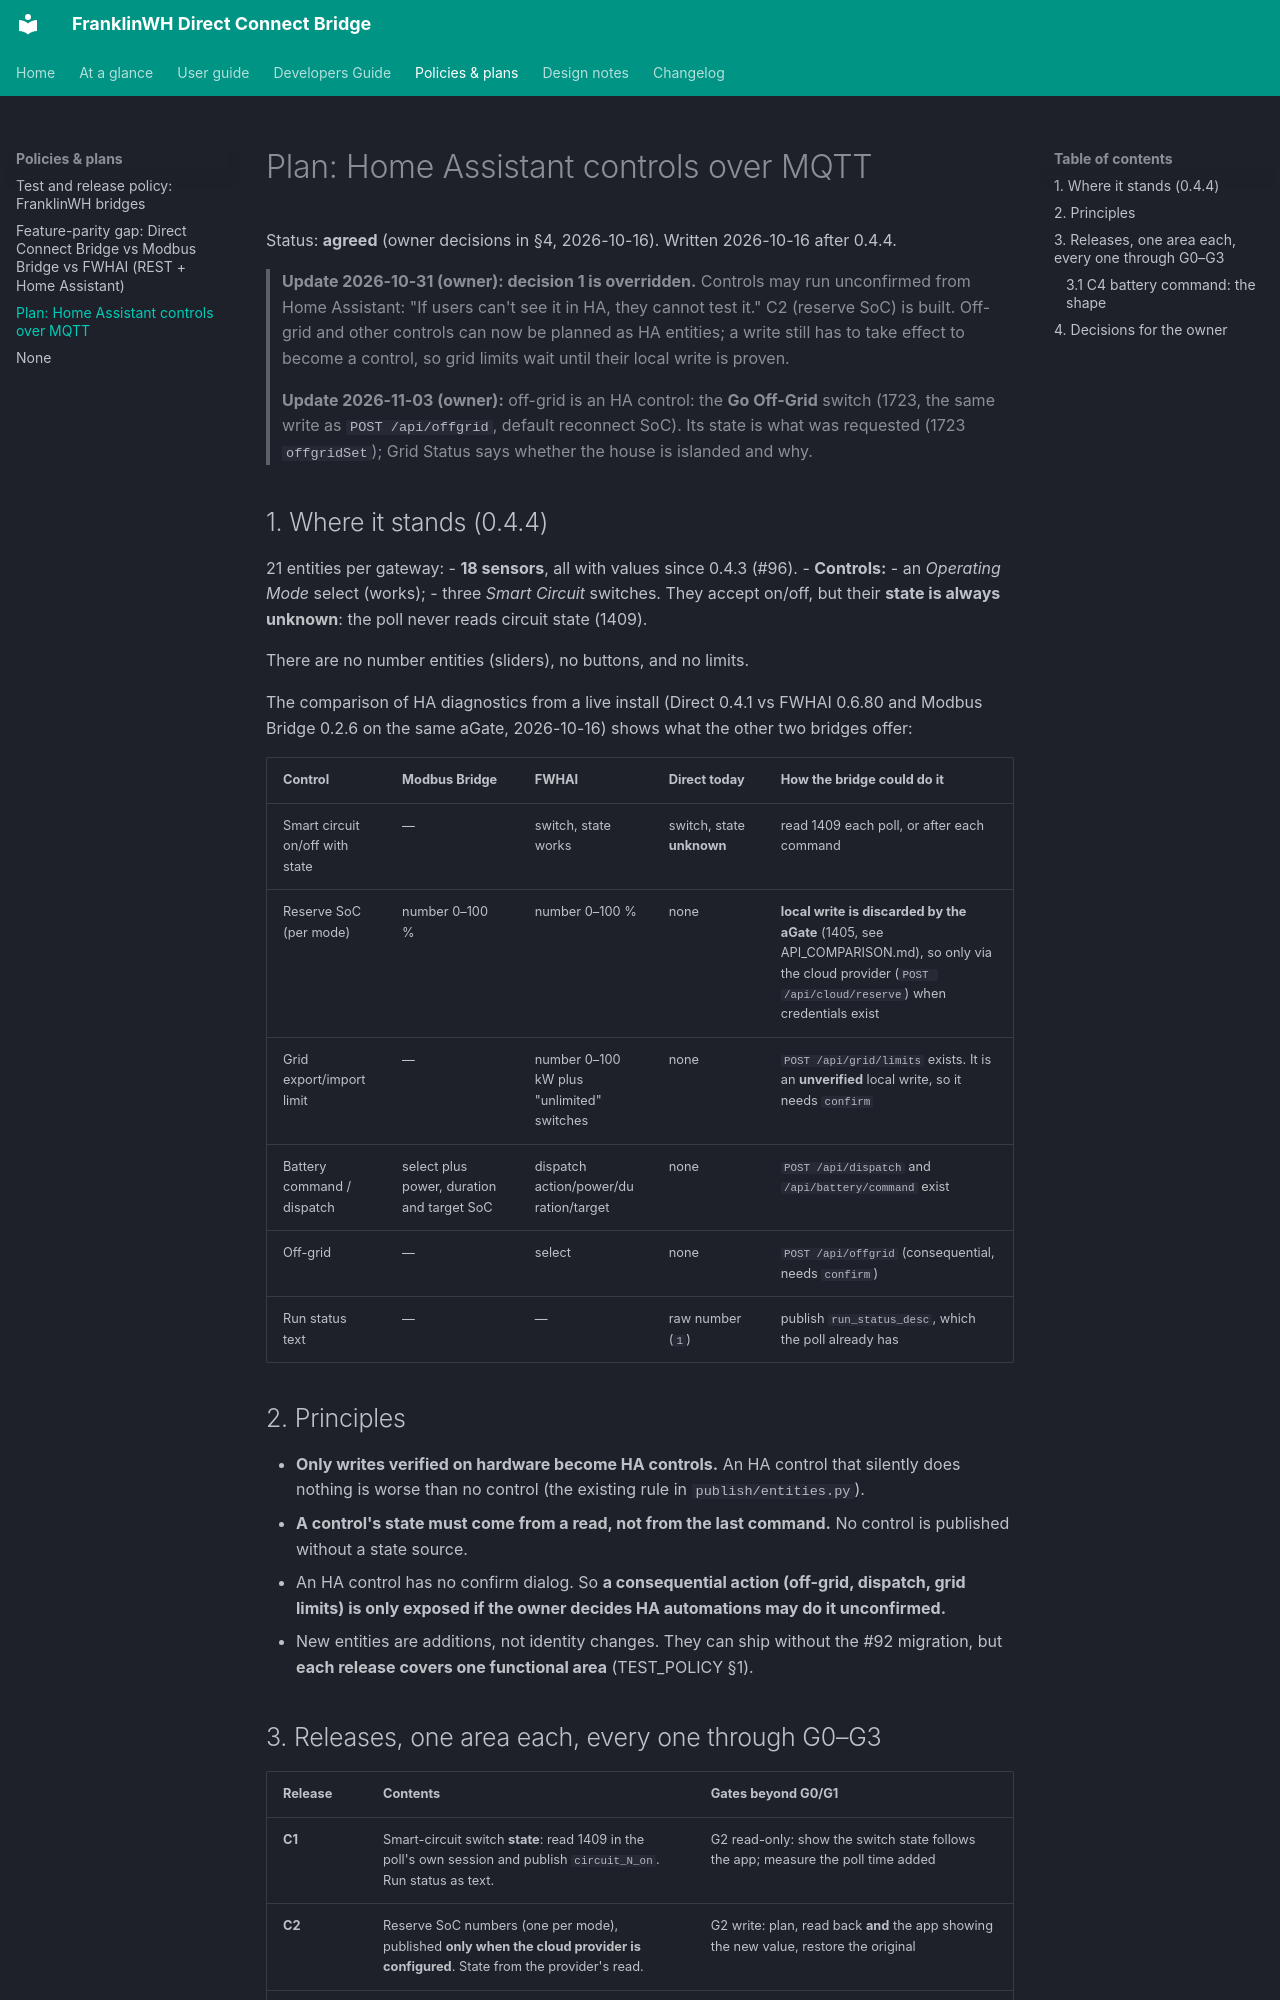

repository: david2069/franklinwh-direct-connect-bridge · page: MQTT_CONTROLS_PLAN/index.html · generator: mkdocs

# Plan: Home Assistant controls over MQTT

Status: **agreed** (owner decisions in §4, 2026-10-16). Written 2026-10-16 after 0.4.4.

> **Update 2026-10-31 (owner): decision 1 is overridden.** Controls may run unconfirmed from Home
> Assistant: "If users can't see it in HA, they cannot test it." C2 (reserve SoC) is built.
> Off-grid and other controls can now be planned as HA entities; a write still has to take
> effect to become a control, so grid limits wait until their local write is proven.
>
> **Update 2026-11-03 (owner):** off-grid is an HA control: the **Go Off-Grid** switch (1723,
> the same write as `POST /api/offgrid`, default reconnect SoC). Its state is what was
> requested (1723 `offgridSet`); Grid Status says whether the house is islanded and why.

## 1. Where it stands (0.4.4)

21 entities per gateway:
- **18 sensors**, all with values since 0.4.3 (#96).
- **Controls:**
  - an *Operating Mode* select (works);
  - three *Smart Circuit* switches. They accept on/off, but their **state is always unknown**: the poll never reads circuit state (1409).

There are no number entities (sliders), no buttons, and no limits.

The comparison of HA diagnostics from a live install (Direct 0.4.1 vs FWHAI 0.6.80 and Modbus Bridge 0.2.6
on the same aGate, 2026-10-16) shows what the other two bridges offer:

| Control | Modbus Bridge | FWHAI | Direct today | How the bridge could do it |
|---|---|---|---|---|
| Smart circuit on/off with state | — | switch, state works | switch, state **unknown** | read 1409 each poll, or after each command |
| Reserve SoC (per mode) | number 0–100 % | number 0–100 % | none | **local write is discarded by the aGate** (1405, see API_COMPARISON.md), so only via the cloud provider (`POST /api/cloud/reserve`) when credentials exist |
| Grid export/import limit | — | number 0–100 kW plus "unlimited" switches | none | `POST /api/grid/limits` exists. It is an **unverified** local write, so it needs `confirm` |
| Battery command / dispatch | select plus power, duration and target SoC | dispatch action/power/duration/target | none | `POST /api/dispatch` and `/api/battery/command` exist |
| Off-grid | — | select | none | `POST /api/offgrid` (consequential, needs `confirm`) |
| Run status text | — | — | raw number (`1`) | publish `run_status_desc`, which the poll already has |

## 2. Principles

- **Only writes verified on hardware become HA controls.** An HA control that silently does nothing
  is worse than no control (the existing rule in `publish/entities.py`).
- **A control's state must come from a read, not from the last command.** No control is published
  without a state source.
- An HA control has no confirm dialog. So **a consequential action (off-grid, dispatch, grid limits)
  is only exposed if the owner decides HA automations may do it unconfirmed.**
- New entities are additions, not identity changes. They can ship without the #92 migration, but
  **each release covers one functional area** (TEST_POLICY §1).
